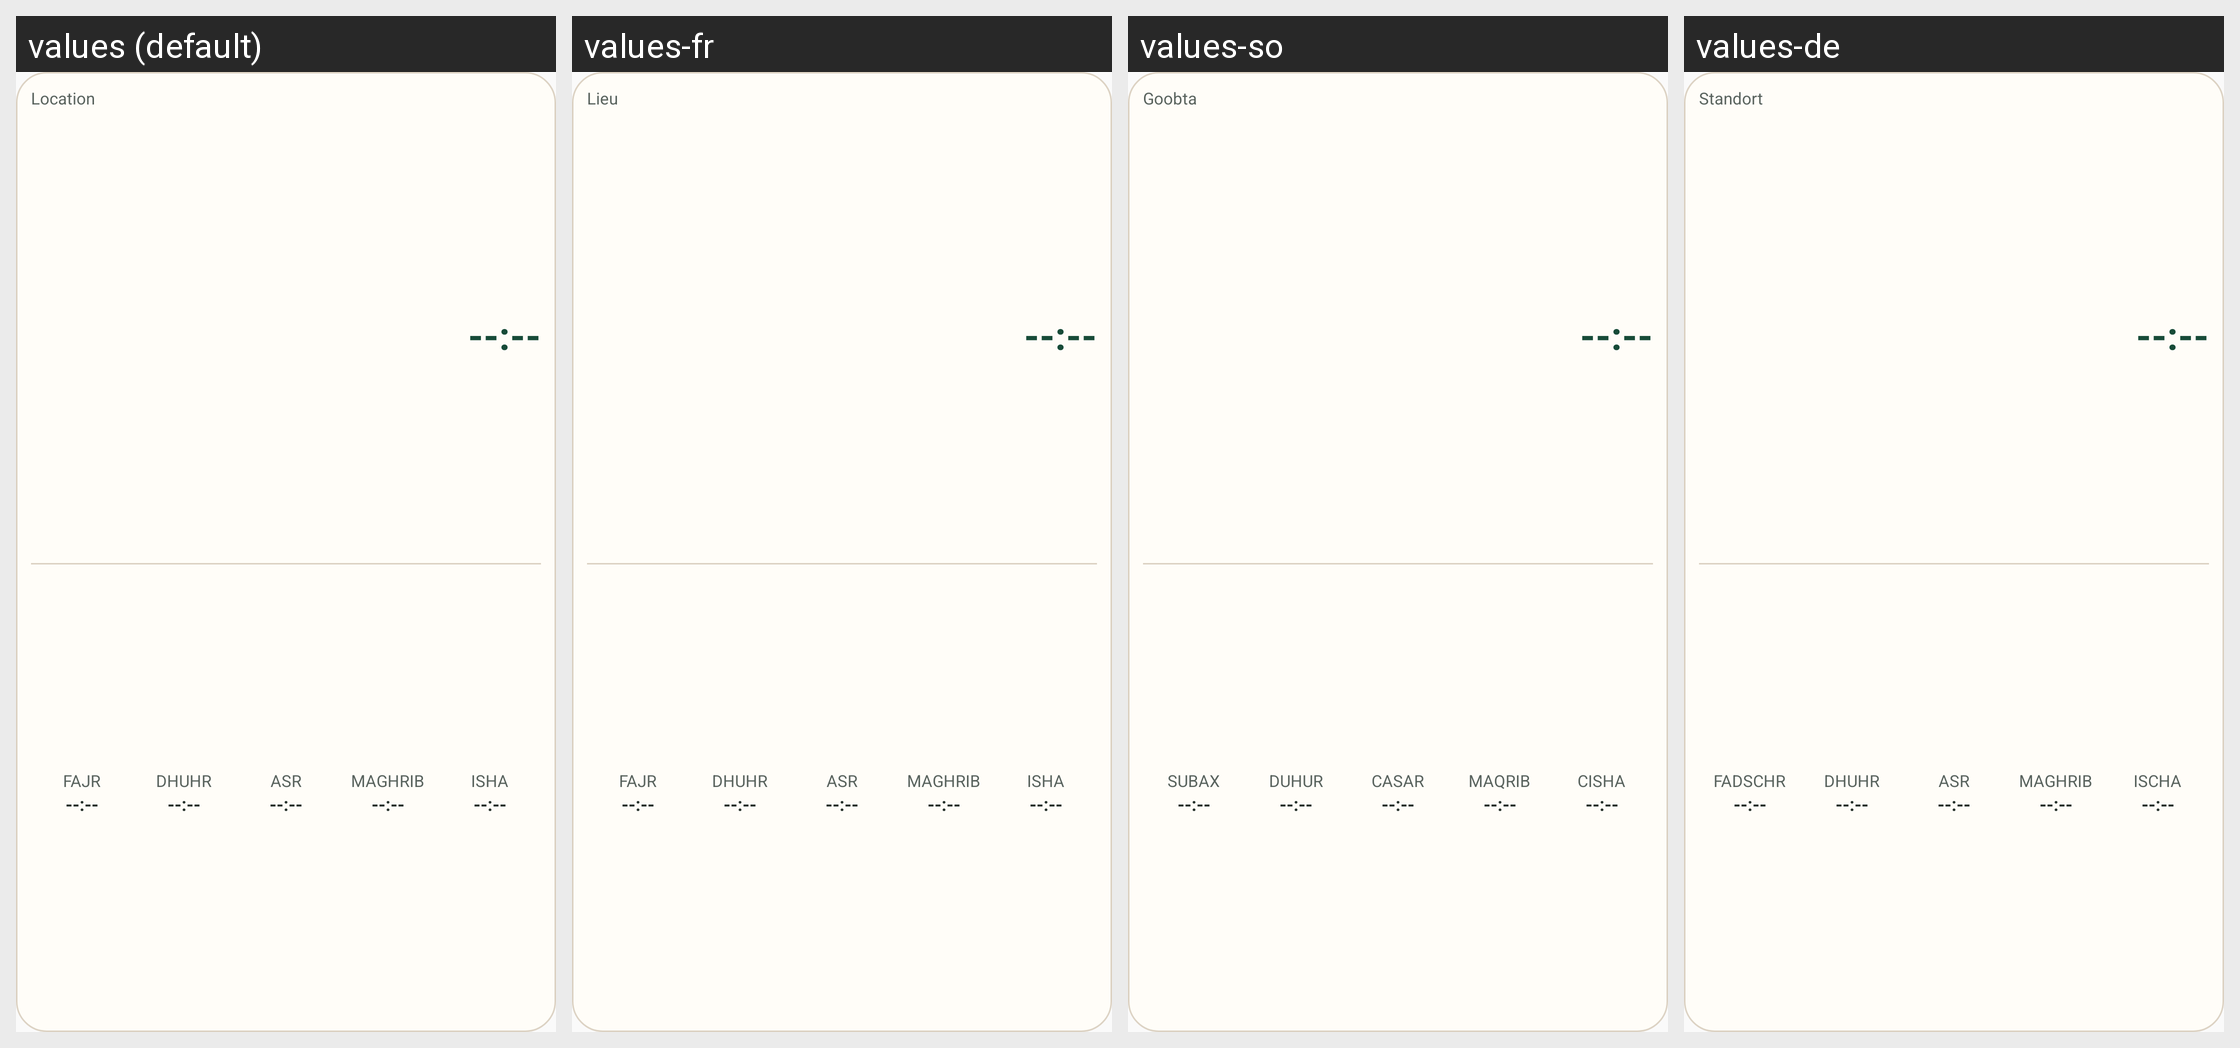

The same Android screen rendered under several of its app's locales, left to right. List the strings drawn on it with the default value and each locale's translation.
Android screen res/layout/salati_widget_layout.xml rendered under 4 locales, left to right: values (default), values-fr, values-so, values-de. Device: Nexus 5 (rendered at 1080×1920; each locale shown at half size, 540×960, under a caption strip naming it); theme Theme.Salati.
Other locales in the repository, not shown: values-ar, values-bn, values-es, values-fa, values-ha, values-hi, values-id, values-ms, values-nl, values-ru, values-sw, values-tr, values-ur.
Strings drawn on this screen, with the default value and each locale's value (text and hints the layout hard-codes, and strings that could not be matched under every locale, appear in the picture but are not listed):

widget_location_placeholder
  values: Location
  values-fr: Lieu
  values-so: Goobta
  values-de: Standort

widget_placeholder_time
  values: --:--
  values-fr: --:--
  values-so: --:--
  values-de: --:--

prayer_fajr
  values: Fajr
  values-fr: Fajr
  values-so: Subax
  values-de: Fadschr

prayer_dhuhr
  values: Dhuhr
  values-fr: Dhuhr
  values-so: Duhur
  values-de: Dhuhr

prayer_asr
  values: Asr
  values-fr: Asr
  values-so: Casar
  values-de: Asr

prayer_maghrib
  values: Maghrib
  values-fr: Maghrib
  values-so: Maqrib
  values-de: Maghrib

prayer_isha
  values: Isha
  values-fr: Isha
  values-so: Cisha
  values-de: Ischa
